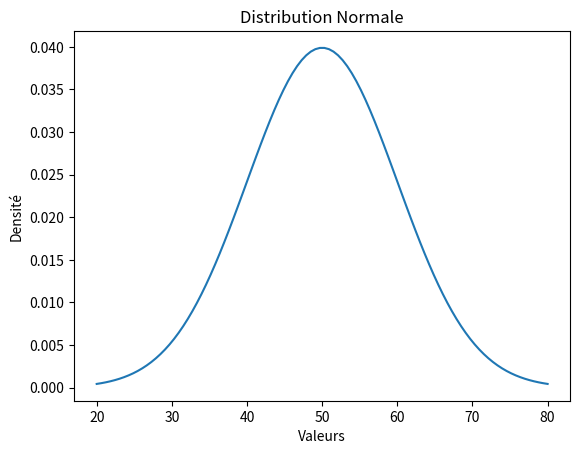

This figure's Python source:
#Exercise 1 
import scipy

print("Version de SciPy :", scipy.__version__)


#Exercise 3
from scipy import stats
import numpy as np

data = [12, 15, 13, 12, 18, 20, 22, 21]

mean = np.mean(data)
median = np.median(data)
variance = np.var(data)
std = np.std(data)

print("Moyenne :", mean)
print("Médiane :", median)
print("Variance :", variance)
print("Écart-type :", std)

#Exercise 3

import numpy as np
import matplotlib.pyplot as plt
from scipy.stats import norm

x = np.linspace(20, 80, 100)

y = norm.pdf(x, loc=50, scale=10)

plt.plot(x, y)
plt.title("Distribution Normale")
plt.xlabel("Valeurs")
plt.ylabel("Densité")
plt.show()

#eXERCISE 4

import numpy as np
from scipy.stats import ttest_ind

data1 = np.random.normal(50, 10, 100)
data2 = np.random.normal(60, 10, 100)

t_stat, p_value = ttest_ind(data1, data2)

print("T-statistic :", t_stat)
print("P-value :", p_value)

if p_value < 0.05:
    print("Différence significative")
else:
    print("Pas de différence significative")

#Exercice 5
from scipy.stats import linregress

house_sizes = [50, 70, 80, 100, 120]
house_prices = [150000, 200000, 210000, 250000, 280000]

result = linregress(house_sizes, house_prices)

print("Slope :", result.slope)
print("Intercept :", result.intercept)

prix_90 = result.slope * 90 + result.intercept

print("Prix prédit pour 90 m² :", prix_90)

#Exercice 6
from scipy.stats import f_oneway

fertilizer_1 = [5, 6, 7, 6, 5]
fertilizer_2 = [7, 8, 7, 9, 8]
fertilizer_3 = [4, 5, 4, 3, 4]

f_stat, p_value = f_oneway(
    fertilizer_1,
    fertilizer_2,
    fertilizer_3
)

print("F-value :", f_stat)
print("P-value :", p_value)

if p_value < 0.05:
    print("Les engrais ont des effets différents")
else:
    print("Pas de différence significative")

#Exercice 7
from scipy.stats import binom

n = 10
p = 0.5

prob = binom.pmf(5, n, p)

print("Probabilité :", prob)

#Exercise 8
import pandas as pd
from scipy.stats import pearsonr, spearmanr

data = pd.DataFrame({
    'age': [23, 25, 30, 35, 40],
    'income': [35000, 40000, 50000, 60000, 70000]
})

pearson_corr, p1 = pearsonr(data["age"], data["income"])
spearman_corr, p2 = spearmanr(data["age"], data["income"])

print("Pearson :", pearson_corr)
print("Spearman :", spearman_corr)
